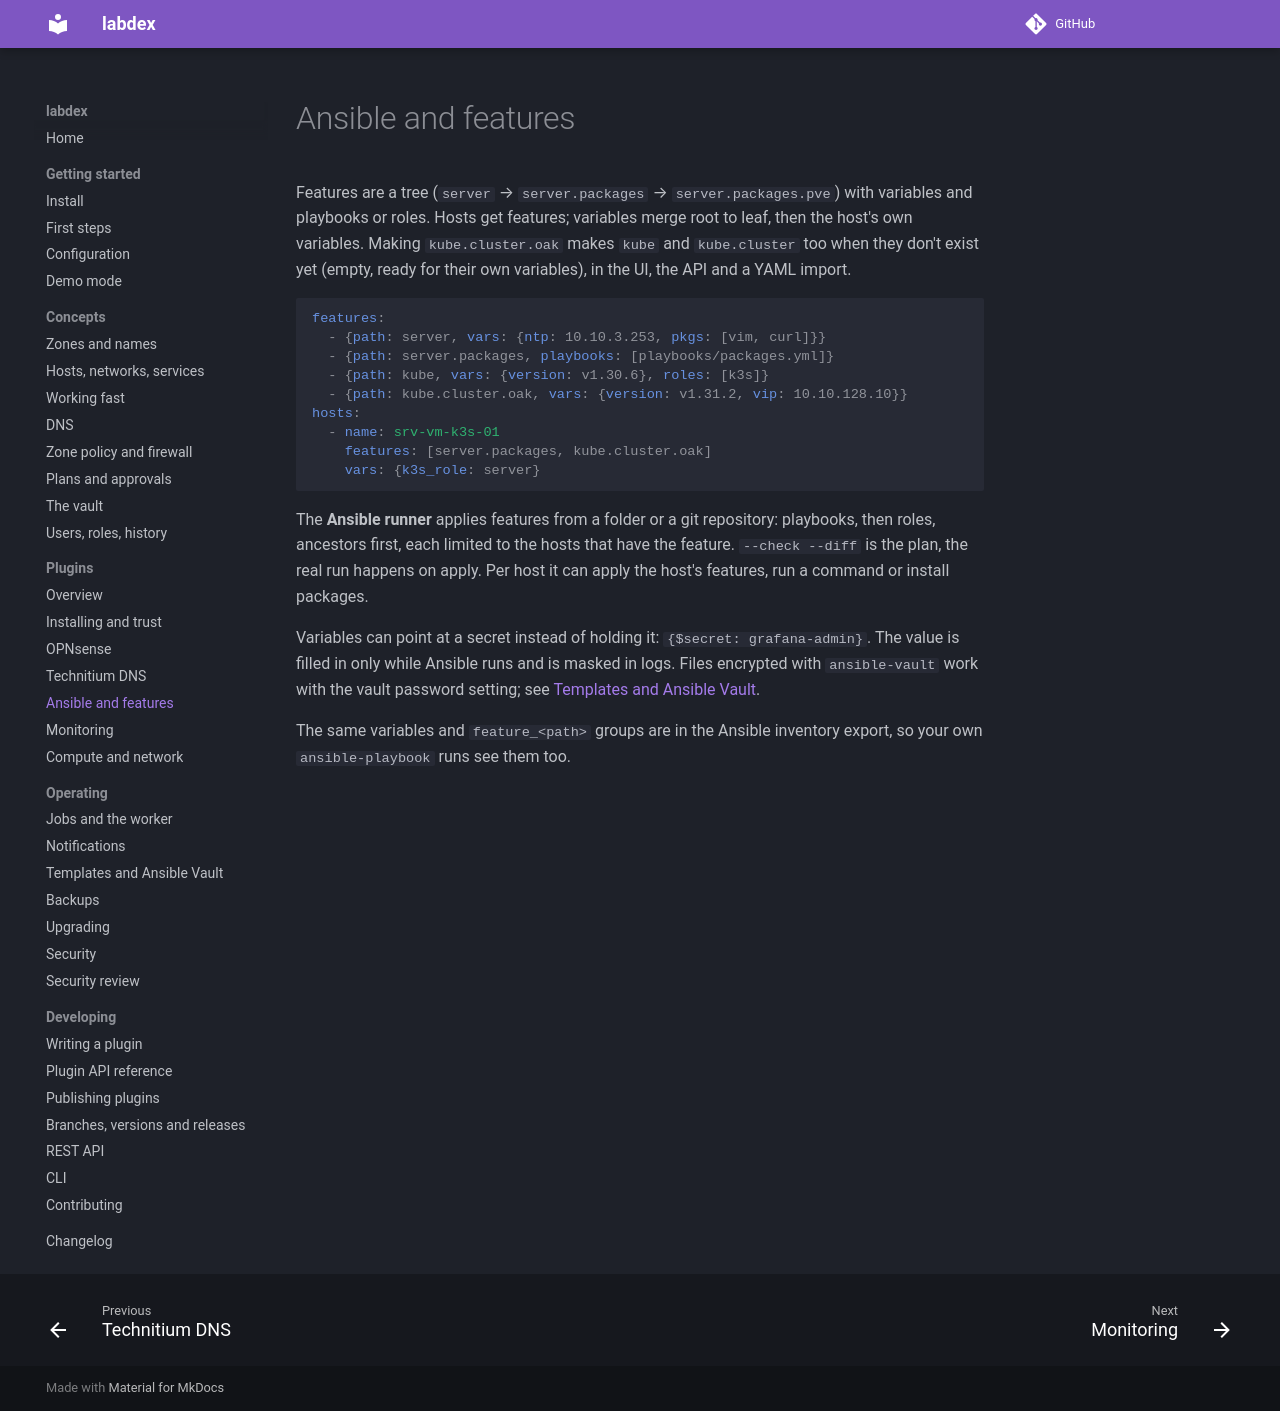

repository: labdex-app/labdex · page: 1.24/plugins/ansible/index.html · generator: mkdocs

# Ansible and features

Features are a tree (`server` → `server.packages` → `server.packages.pve`) with
variables and playbooks or roles. Hosts get features; variables merge root to leaf,
then the host's own variables. Making `kube.cluster.oak` makes `kube` and `kube.cluster`
too when they don't exist yet (empty, ready for their own variables), in the UI, the API
and a YAML import.

```yaml
features:
  - {path: server, vars: {ntp: 10.10.3.253, pkgs: [vim, curl]}}
  - {path: server.packages, playbooks: [playbooks/packages.yml]}
  - {path: kube, vars: {version: v1.30.6}, roles: [k3s]}
  - {path: kube.cluster.oak, vars: {version: v1.31.2, vip: 10.10.128.10}}
hosts:
  - name: srv-vm-k3s-01
    features: [server.packages, kube.cluster.oak]
    vars: {k3s_role: server}
```

The **Ansible runner** applies features from a folder or a git repository: playbooks,
then roles, ancestors first, each limited to the hosts that have the feature.
`--check --diff` is the plan, the real run happens on apply. Per host it can apply
the host's features, run a command or install packages.

Variables can point at a secret instead of holding it: `{$secret: grafana-admin}`.
The value is filled in only while Ansible runs and is masked in logs. Files encrypted
with `ansible-vault` work with the vault password setting; see
[Templates and Ansible Vault](../operate/templates.md).

The same variables and `feature_<path>` groups are in the Ansible inventory export,
so your own `ansible-playbook` runs see them too.
